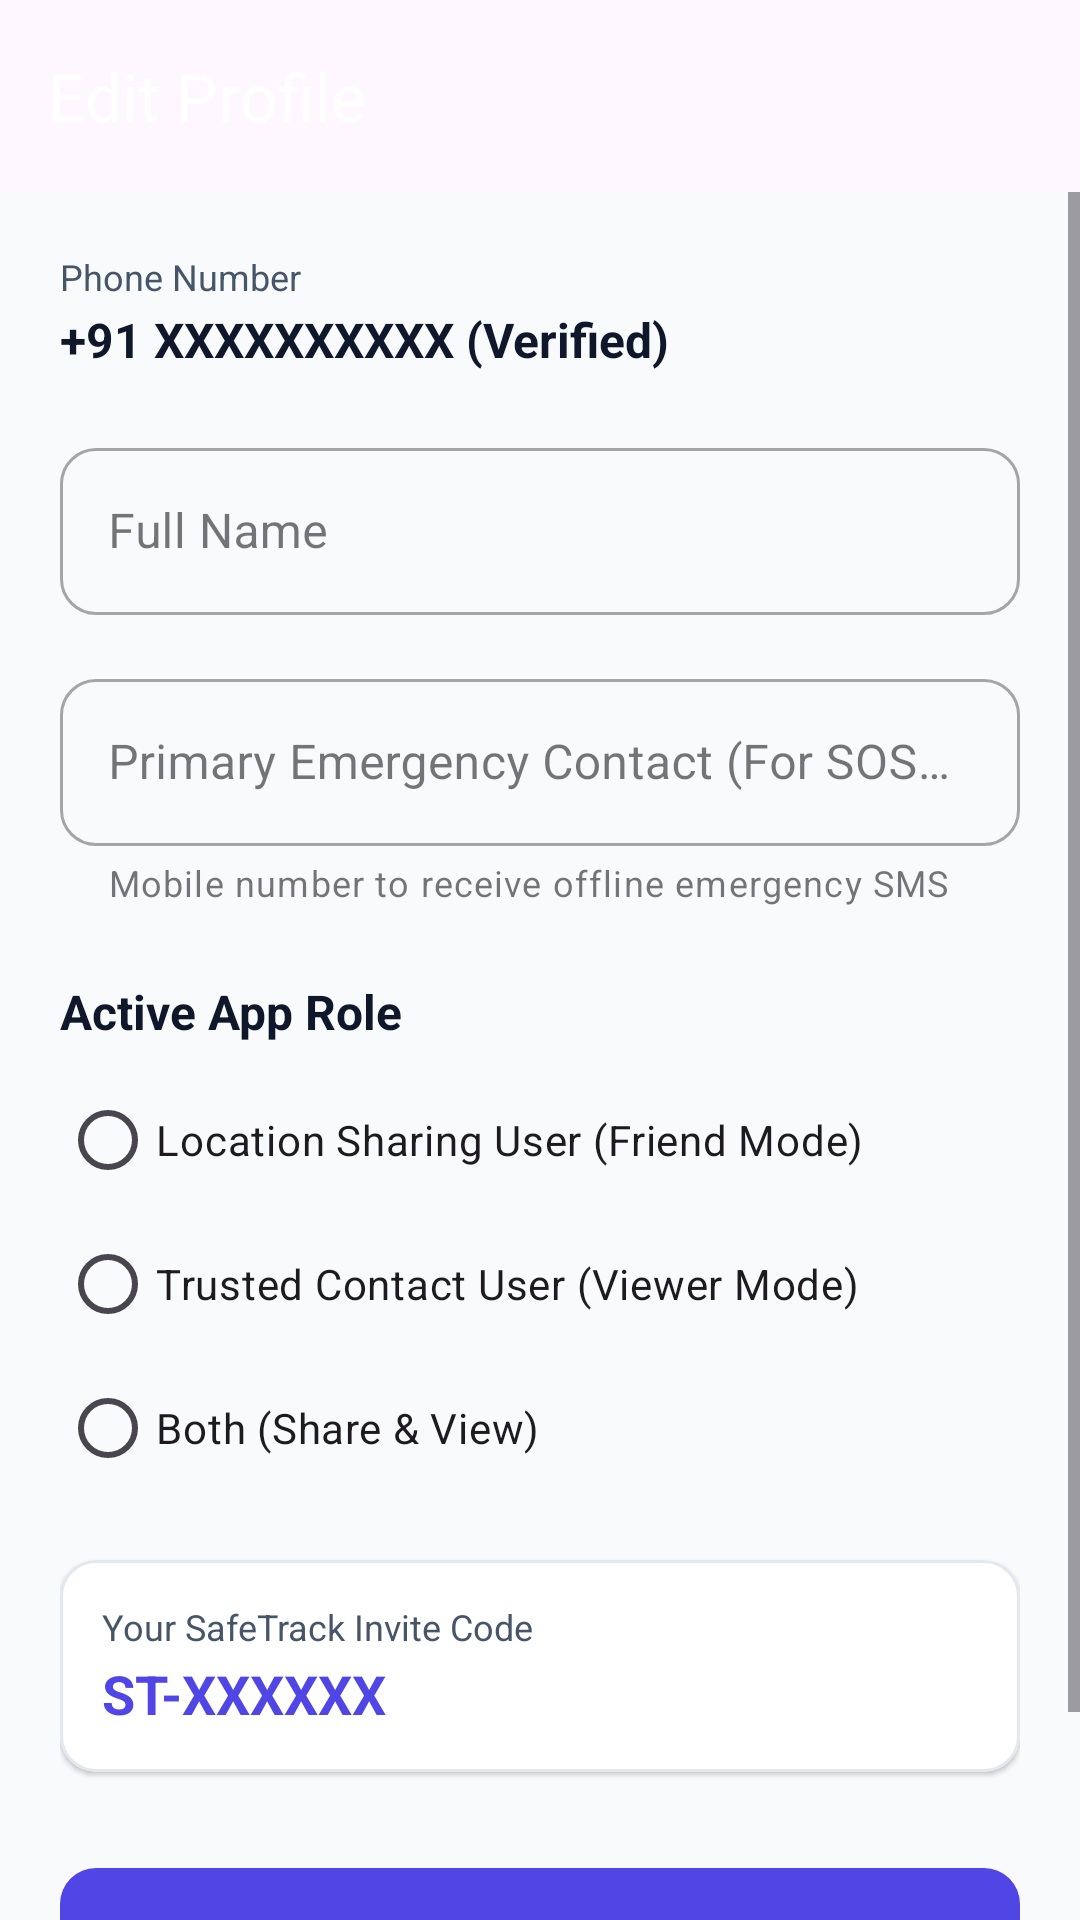

This screen was rendered from an Android layout file. Write that file and the resources it references.
<!-- AndroidManifest.xml: application theme Theme.SafeTrack -->
<!-- res/layout/activity_edit_profile.xml -->
<?xml version="1.0" encoding="utf-8"?>
<androidx.coordinatorlayout.widget.CoordinatorLayout xmlns:android="http://schemas.android.com/apk/res/android"
    xmlns:app="http://schemas.android.com/apk/res-auto"
    android:layout_width="match_parent"
    android:layout_height="match_parent"
    android:background="@color/background_light">

    <com.google.android.material.appbar.AppBarLayout
        android:layout_width="match_parent"
        android:layout_height="wrap_content">

        <com.google.android.material.appbar.MaterialToolbar
            android:id="@+id/toolbar"
            android:layout_width="match_parent"
            android:layout_height="?attr/actionBarSize"
            android:background="@drawable/bg_gradient_header"
            app:navigationIcon="@drawable/ic_close"
            app:navigationIconTint="@color/surface_light"
            app:title="Edit Profile"
            app:titleTextColor="@color/surface_light" />
    </com.google.android.material.appbar.AppBarLayout>

    <ScrollView
        android:layout_width="match_parent"
        android:layout_height="match_parent"
        android:fillViewport="true"
        app:layout_behavior="@string/appbar_scrolling_view_behavior">

        <LinearLayout
            android:layout_width="match_parent"
            android:layout_height="wrap_content"
            android:orientation="vertical"
            android:padding="20dp">

            
            <TextView
                android:layout_width="wrap_content"
                android:layout_height="wrap_content"
                android:text="Phone Number"
                android:textColor="@color/text_secondary"
                android:textSize="12sp" />

            <TextView
                android:id="@+id/tvEditPhoneNumber"
                android:layout_width="wrap_content"
                android:layout_height="wrap_content"
                android:layout_marginTop="2dp"
                android:text="+91 XXXXXXXXXX (Verified)"
                android:textColor="@color/text_primary"
                android:textSize="16sp"
                android:textStyle="bold" />

            
            <com.google.android.material.textfield.TextInputLayout
                android:id="@+id/tilEditName"
                style="@style/Widget.MaterialComponents.TextInputLayout.OutlinedBox"
                android:layout_width="match_parent"
                android:layout_height="wrap_content"
                android:layout_marginTop="20dp"
                android:hint="Full Name"
                app:boxCornerRadiusBottomEnd="12dp"
                app:boxCornerRadiusBottomStart="12dp"
                app:boxCornerRadiusTopEnd="12dp"
                app:boxCornerRadiusTopStart="12dp">

                <com.google.android.material.textfield.TextInputEditText
                    android:id="@+id/etEditName"
                    android:layout_width="match_parent"
                    android:layout_height="wrap_content"
                    android:inputType="textPersonName|textCapWords"
                    android:maxLength="40" />
            </com.google.android.material.textfield.TextInputLayout>

            
            <com.google.android.material.textfield.TextInputLayout
                android:id="@+id/tilEditEmergencyPhone"
                style="@style/Widget.MaterialComponents.TextInputLayout.OutlinedBox"
                android:layout_width="match_parent"
                android:layout_height="wrap_content"
                android:layout_marginTop="16dp"
                android:hint="Primary Emergency Contact (For SOS SMS)"
                app:boxCornerRadiusBottomEnd="12dp"
                app:boxCornerRadiusBottomStart="12dp"
                app:boxCornerRadiusTopEnd="12dp"
                app:boxCornerRadiusTopStart="12dp"
                app:helperText="Mobile number to receive offline emergency SMS">

                <com.google.android.material.textfield.TextInputEditText
                    android:id="@+id/etEditEmergencyPhone"
                    android:layout_width="match_parent"
                    android:layout_height="wrap_content"
                    android:inputType="phone"
                    android:maxLength="15" />
            </com.google.android.material.textfield.TextInputLayout>

            
            <TextView
                android:layout_width="wrap_content"
                android:layout_height="wrap_content"
                android:layout_marginTop="24dp"
                android:text="Active App Role"
                android:textColor="@color/text_primary"
                android:textSize="16sp"
                android:textStyle="bold" />

            <RadioGroup
                android:id="@+id/rgEditRole"
                android:layout_width="match_parent"
                android:layout_height="wrap_content"
                android:layout_marginTop="8dp">

                <RadioButton
                    android:id="@+id/rbEditFriend"
                    android:layout_width="match_parent"
                    android:layout_height="wrap_content"
                    android:text="Location Sharing User (Friend Mode)" />

                <RadioButton
                    android:id="@+id/rbEditViewer"
                    android:layout_width="match_parent"
                    android:layout_height="wrap_content"
                    android:text="Trusted Contact User (Viewer Mode)" />

                <RadioButton
                    android:id="@+id/rbEditBoth"
                    android:layout_width="match_parent"
                    android:layout_height="wrap_content"
                    android:text="Both (Share &amp; View)" />
            </RadioGroup>

            
            <com.google.android.material.card.MaterialCardView
                android:layout_width="match_parent"
                android:layout_height="wrap_content"
                android:layout_marginTop="20dp"
                app:cardCornerRadius="12dp"
                app:cardElevation="1dp">

                <LinearLayout
                    android:layout_width="match_parent"
                    android:layout_height="wrap_content"
                    android:orientation="vertical"
                    android:padding="14dp">

                    <TextView
                        android:layout_width="wrap_content"
                        android:layout_height="wrap_content"
                        android:text="Your SafeTrack Invite Code"
                        android:textColor="@color/text_secondary"
                        android:textSize="12sp" />

                    <TextView
                        android:id="@+id/tvEditInviteCode"
                        android:layout_width="wrap_content"
                        android:layout_height="wrap_content"
                        android:layout_marginTop="2dp"
                        android:text="ST-XXXXXX"
                        android:textColor="@color/primary"
                        android:textSize="18sp"
                        android:textStyle="bold" />
                </LinearLayout>
            </com.google.android.material.card.MaterialCardView>

            <ProgressBar
                android:id="@+id/progressBarEdit"
                android:layout_width="wrap_content"
                android:layout_height="wrap_content"
                android:layout_gravity="center_horizontal"
                android:layout_marginTop="20dp"
                android:indeterminateTint="@color/primary"
                android:visibility="gone" />

            <com.google.android.material.button.MaterialButton
                android:id="@+id/btnSaveEditedProfile"
                android:layout_width="match_parent"
                android:layout_height="56dp"
                android:layout_marginTop="28dp"
                android:layout_marginBottom="24dp"
                android:text="Update Profile"
                android:textSize="16sp"
                app:cornerRadius="12dp" />

        </LinearLayout>
    </ScrollView>

</androidx.coordinatorlayout.widget.CoordinatorLayout>
<!-- resources referenced by this layout -->
<resources>
  <color name="background_light">#F8FAFC</color>
  <color name="primary">#4F46E5</color>
  <color name="surface_light">#FFFFFF</color>
  <color name="text_primary">#0F172A</color>
  <color name="text_secondary">#475569</color>
  <style name="Theme.SafeTrack" parent="Theme.Material3.DayNight.NoActionBar">
          
          <item name="colorPrimary">@color/primary</item>
          <item name="colorPrimaryVariant">@color/primary_dark</item>
          <item name="colorOnPrimary">@color/surface_light</item>
          <item name="colorPrimaryContainer">@color/primary_light</item>
          <item name="colorOnPrimaryContainer">@color/primary_dark</item>
  
          
          <item name="colorSecondary">@color/secondary</item>
          <item name="colorSecondaryVariant">@color/secondary_variant</item>
          <item name="colorOnSecondary">@color/surface_light</item>
          <item name="colorSecondaryContainer">@color/secondary_light</item>
          <item name="colorOnSecondaryContainer">@color/secondary_variant</item>
  
          
          <item name="android:statusBarColor">@color/primary_variant</item>
          <item name="android:windowLightStatusBar">false</item>
          <item name="android:navigationBarColor">@color/surface_light</item>
          <item name="android:windowLightNavigationBar" tools:targetApi="o_mr1">true</item>
          <item name="android:windowBackground">@color/background_light</item>
  
          
          <item name="materialCardViewStyle">@style/Widget.SafeTrack.Card</item>
      </style>
  <color name="primary_dark">#3730A3</color>
  <color name="primary_light">#EEF2FF</color>
  <color name="secondary">#0EA5E9</color>
  <color name="secondary_variant">#0284C7</color>
  <color name="secondary_light">#E0F2FE</color>
  <color name="primary_variant">#312E81</color>
  <style name="Widget.SafeTrack.Card" parent="Widget.Material3.CardView.Elevated">
          <item name="cardElevation">2dp</item>
          <item name="cardCornerRadius">16dp</item>
          <item name="strokeColor">@color/card_stroke</item>
          <item name="strokeWidth">1dp</item>
          <item name="cardBackgroundColor">@color/surface_light</item>
      </style>
  <color name="card_stroke">#E2E8F0</color>
</resources>
